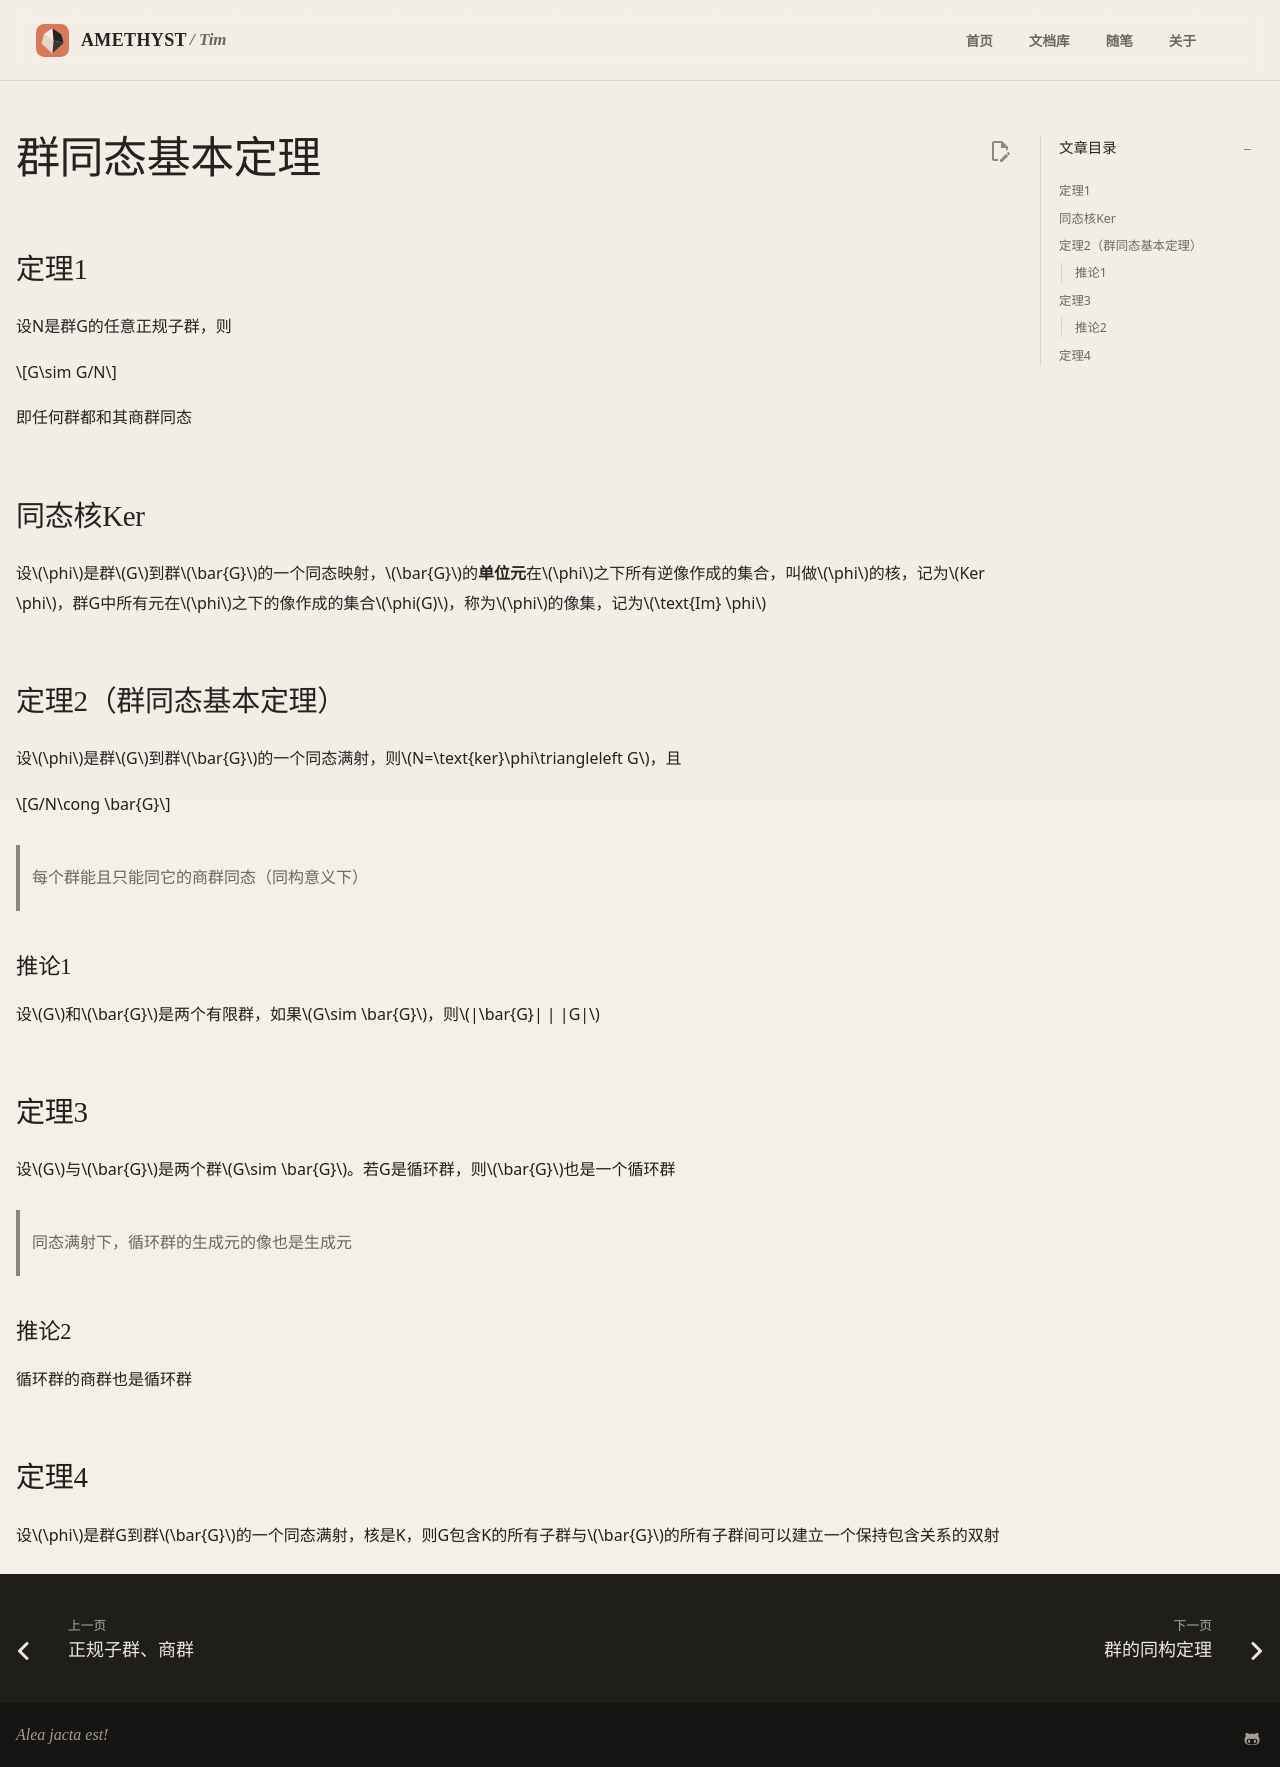

repository: AmethystTim/AmethystTim.github.io · page: 课程笔记/大二下/近世代数/群同态基本定理/index.html · generator: mkdocs

## 定理1

设N是群G的任意正规子群，则

$$G\sim G/N$$

即任何群都和其商群同态

## 同态核Ker

设$\phi$是群$G$到群$\bar{G}$的一个同态映射，$\bar{G}$的**单位元**在$\phi$之下所有逆像作成的集合，叫做$\phi$的核，记为$Ker \phi$，群G中所有元在$\phi$之下的像作成的集合$\phi(G)$，称为$\phi$的像集，记为$\text{Im} \phi$

## 定理2（群同态基本定理）

设$\phi$是群$G$到群$\bar{G}$的一个同态满射，则$N=\text{ker}\phi\triangleleft G$，且

$$G/N\cong \bar{G}$$

> 每个群能且只能同它的商群同态（同构意义下）

### 推论1

设$G$和$\bar{G}$是两个有限群，如果$G\sim \bar{G}$，则$|\bar{G}|  |  |G|$

## 定理3

设$G$与$\bar{G}$是两个群$G\sim \bar{G}$。若G是循环群，则$\bar{G}$也是一个循环群

> 同态满射下，循环群的生成元的像也是生成元

### 推论2

循环群的商群也是循环群

## 定理4

设$\phi$是群G到群$\bar{G}$的一个同态满射，核是K，则G包含K的所有子群与$\bar{G}$的所有子群间可以建立一个保持包含关系的双射
